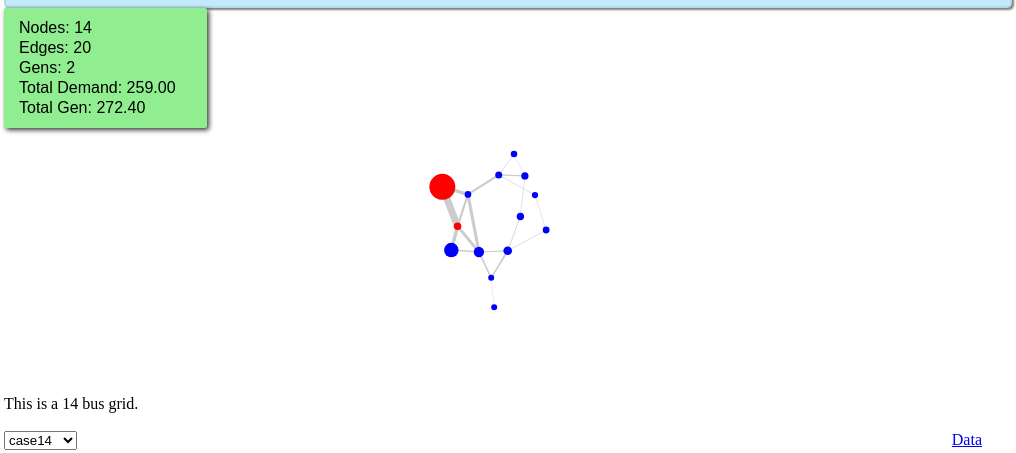
D3 v3 page, settled after 360 driven frames (6 s of simulated time); the page loaded 1 data file(s).



  var dt;

  d3.json("data/case14.json", function(data) {
   dt=data.dataset;
  console.log(dt);
   makeGraph();

  });


  function makeGraph() {
  //Width and height
  var numbus=dt.nodes.length;
  var w = 1000;

  var dist =d3.scale.linear()
    .domain([d3.min(dt.edges,function(d){return 1/d.X;}), d3.max(dt.edges,function(d){return 1/d.X;})])
    .range([5, 50]);

  var hscale = d3.scale.linear()
  .domain([118,500])
  .range([1,2]);

  var chargescale = d3.scale.linear()
  .domain([118,400])
  .range([1,.5]);


  var h = 600*hscale(numbus);
  d3.select("#spacer").style("height",(2.175*h/3+70)+"px");

  var numNodes = dt.nodes.length
  var numEdges = dt.edges.length
  var numGens = dt.gens.length
  var totalDemand = d3.sum(dt.nodes, function(d) { return d.demand; });
  var totalGen = d3.sum(dt.gens, function(d) { return d.p; });
  d3.select("#spacer").select("#nodes")
  .text("Nodes: "+numNodes);
  d3.select("#spacer").select("#edges")
  .text("Edges: "+numEdges);
  d3.select("#spacer").select("#gens")
  .text("Gens: "+numGens);
  d3.select("#spacer").select("#tdem")
  .text("Total Demand: "+totalDemand.toFixed(2));
  d3.select("#spacer").select("#tgen")
  .text("Total Gen: "+totalGen.toFixed(2));

  d3.select("#titlescent")
  .text("This is a "+numNodes+" bus grid.");
  
  d3.select("#powerdata").select('a').attr("href","data/case"+numNodes+".json");


  //Initialize a default force layout, using the nodes and edges in dataset
  var force = d3.layout.force()
   .nodes(dt.nodes)
   .links(dt.edges)
   .gravity(0.06)
   .size([w, h])
   .linkDistance(
function(d) { 
  console.log(d);
  return dist(1/d.X);
  }
)
   .charge([-105*chargescale(numbus)])
   .start();

  var colors = d3.scale.category10();

      var lW = d3.scale.linear()
          .domain([d3.min(dt.edges,function(d){return Math.abs(d.flow);}), d3.max(dt.edges,function(d){return Math.abs(d.flow);})])
          .range([.35, 7]);

   var maxD = d3.max(dt.nodes,function(d){ return d.ni; } );
   var maxG = d3.max(dt.nodes,function(d){ return -d.ni; } );
   var max = Math.max(maxD,maxG);

      var rD = d3.scale.linear()
          .domain([0, max ])
          .range([3, 13]);

      var rG = d3.scale.linear()
          .domain([0, max ])
          .range([3, 13]);

  for (var i=0; i<dt.nodes.length;i++)
		    {
		    if (dt.nodes[i].ni >= 0 )
    {
    dt.nodes[i].r = rD(dt.nodes[i].ni);
    }
    else 
    {
    dt.nodes[i].r = rG(-dt.nodes[i].ni);
    }
		    }

  //Create SVG element
    
    d3.select("svg").remove();
  var svg = d3.select("#flowdiv").append("svg")
  .attr("width", w)
  .attr("height", h);

  //Create edges as lines
  var edges = svg.selectAll("line")
  .data(dt.edges)
  .enter()
  .append("line")
  .style("stroke", "#ccc")
  .style("stroke-width", function(d) { return lW(Math.abs(d.flow)); } )
      .on("mouseover", function(d){
      //Update the tooltip position and value
      var tooltip = d3.select("#tooltipE");
      tooltip
        .style("left", (d.source.x+d.target.x)/2 + "10px")
        .style("top", (d.source.y+d.target.y)/2 + 8.35 + "px")
        .select("#name")
        .text("Arc "+d.source.name + " -> " + d.target.name);
      
      tooltip.select("#flow")
        .text("Flow: "+d.flow.toFixed(2));

      tooltip.select("#X")
        .text("X: "+d.X);

      tooltip.select("#index").style("font-size","65%")
        .text("Index: "+d.index);
    
      tooltip.select("#index2").style("font-size","65%")
        .text("Index: "+d.source.index + " -> " + d.target.index);

      //Show the tooltip
      d3.select("#tooltipE").transition().duration(100).style("opacity",0.9375);
      })
    .on("mouseout", function(d){
    
      d3.select("#tooltipE").transition().duration(375).style("opacity",0.0);
    });

  //Create nodes as circles
  var nodes = svg.selectAll("circle")
  .data(dt.nodes)
  .enter()
  .append("circle")
  .attr("r", function(d) {
  if ( d.ni>=0 ){ return rD(d.ni); }
  else { return rG(-d.ni); }
  })
  .style("fill", function(d){
   if(d.ni>=0){return "blue";}
  else{ return "red"; }})
      .on("mouseover", function(d){
      d3.select(this).attr("fill","red");

      //Update the tooltip position and value
      var tooltip = d3.select("#tooltipN");
      tooltip
        .style("left", d.x + "10px")
        .style("top", d.y + 8.35 + "px")
        .select("#name")
        .text("Node: "+d.name);
      
      tooltip.select("#ni")
        .text("Net Inject: "+-d.ni.toFixed(2));
      tooltip.select("#index").style("font-size","65%")
        .text("Index: "+d.index);

      //Show the tooltip
      d3.select("#tooltipN").transition().duration(100).style("opacity",0.9375);
      })
    .on("mouseout", function(d){
      d3.select("#tooltipN").transition().duration(375).style("opacity",0.0);
    })    
  .call(force.drag);

  //Every time the simulation "ticks", this will be called
  force.on("tick", function() {
  
  nodes.attr("cx", function(d) { return d.x = Math.max(d.r, Math.min(w - d.r, d.x)); })
  .attr("cy", function(d) { return d.y = Math.max(d.r, Math.min(h - d.r, d.y)); });

  edges.attr("x1", function(d) { return d.source.x; })
   .attr("y1", function(d) { return d.source.y; })
   .attr("x2", function(d) { return d.target.x; })
   .attr("y2", function(d) { return d.target.y; });

  //nodes.attr("cx", function(d) { return d.x; })
  // .attr("cy", function(d) { return d.y; });

  });

    console.log("here");
    sel=d3.selectAll("select").on("change",change);

    function change(){
    console.log(sel.property("value"));
    var selection=sel.property("value");
    
    d3.json(selection, function(data) {
    dt=data.dataset;
    console.log(dt);
    makeGraph();
    
    });


    
    }



}

  

### data: data/case14.json
{
 "dataset": {
  "nodes": [
   {
    "name": "1",
    "index": 0,
    "demand": 0,
    "p": 221.0,
    "ni": -221.0
   },
   {
    "name": "2",
    "index": 1,
    "demand": 21.7,
    "p": 38.03,
    "ni": -16.33
   },
   {
    "name": "3",
    "index": 2,
    "demand": 94.2,
    "ni": 94.2
   },
   {
    "name": "4",
    "index": 3,
    "demand": 47.8,
    "ni": 47.8
   },
   {
    "name": "5",
    "index": 4,
    "demand": 7.6,
    "ni": 7.6
   },
   {
    "name": "6",
    "index": 5,
    "demand": 11.2,
    "ni": 11.2
   },
   {
    "name": "7",
    "index": 6,
    "demand": 0,
    "ni": 0
   },
   {
    "name": "8",
    "index": 7,
    "demand": 0,
    "ni": 0
   },
   "... 6 more items"
  ],
  "edges": [
   {
    "source": 0,
    "target": 1,
    "index": 0,
    "X": 0.05917,
    "flow": 149.5
   },
   {
    "source": 0,
    "target": 4,
    "index": 1,
    "X": 0.223,
    "flow": 71.48
   },
   {
    "source": 1,
    "target": 2,
    "index": 2,
    "X": 0.198,
    "flow": 69.96
   },
   {
    "source": 1,
    "target": 3,
    "index": 3,
    "X": 0.1763,
    "flow": 55.04
   },
   {
    "source": 1,
    "target": 4,
    "index": 4,
    "X": 0.1739,
    "flow": 40.82
   },
   {
    "source": 2,
    "target": 3,
    "index": 5,
    "X": 0.171,
    "flow": -24.24
   },
   {
    "source": 3,
    "target": 4,
    "index": 6,
    "X": 0.04211,
    "flow": -61.9
   },
   {
    "source": 3,
    "target": 6,
    "index": 7,
    "X": 0.2091,
    "flow": 28.36
   },
   "... 12 more items"
  ],
  "gens": [
   {
    "bus": 1,
    "p": 232.4
   },
   {
    "bus": 2,
    "p": 40
   }
  ]
 }
}